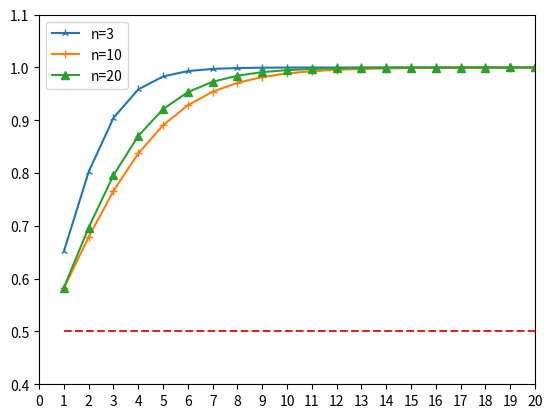

The script that saved this image:
from math import exp
import math
import matplotlib.pyplot as plt
from sympy import *
from scipy.optimize import fsolve
from matplotlib.pyplot import MultipleLocator

class coalition_game():
    def __init__(self, miner_num):
        self.n = miner_num
        self.m = math.ceil(miner_num / 2)
        self.beta = 1/2
        self.lbd = 1

    def generate_d(self,D):
        d=0
        if self.n == 3:
            d = 0.015
        elif self.n == 10 or self.n == 20:
            d = (D*(self.n-3)/(2*(self.n+1)*(1+D*self.beta)))
        return d

    def generate_gama(self, p1, p2, D, lbd2):
        part1 = p1**2 * exp(2*D*lbd2*p1)
        part2 = (p1*p2*( (2*(exp(2*D*lbd2)-1) / (exp(2*D*lbd2*p1)+exp(2*D*lbd2*p2)-2)) - 1))
        part3 = (p1**2 * exp(2*D*lbd2*p1) - p2**2 * exp(2*D*lbd2*p2))
        return ((part1 - part2) / part3)


    def generate_vc(self,D, d):
        ac = self.lbd / (1 + 2*d*self.lbd)
        ass = self.lbd*((self.m + D*self.lbd)/(self.m + self.m*D*self.lbd))
        lbd2 = ac + ass
        p1 = ac/(ac+ass); p2 = 1 - p1
        gama_c = self.generate_gama(p1, p2, D, lbd2)
        return gama_c

    def main(self):
        y_axis = []
        for D in range(1,21):
            d = self.generate_d(D)
            result = self.generate_vc(D, d)
            y_axis.append(result)
        return y_axis

if __name__ == "__main__":
    # plot the Red player: Average rewards
    fig, ax = plt.subplots()
    x_axis = [i for i in range(1,21)]

    rr_y_0 = coalition_game(3).main()
    rr_y_1 = coalition_game(10).main()
    rr_y_2 = coalition_game(20).main()
    rr_y_3 = [0.5 for i in range(1, 21)]

    ax.plot(x_axis, rr_y_0, label='n=3',marker='2')
    ax.plot(x_axis, rr_y_1, label='n=10', marker='+')
    ax.plot(x_axis, rr_y_2, label='n=20', marker='^')
    ax.plot(x_axis, rr_y_3, linestyle='--')

    x_major_locator=MultipleLocator(1)
    y_major_locator=MultipleLocator(0.1)

    ax=plt.gca()
    ax.xaxis.set_major_locator(x_major_locator)
    ax.yaxis.set_major_locator(y_major_locator)

    ax.set_ylim([0.4, 1.1])
    ax.set_xlim([0, 20])

    ax.legend()
